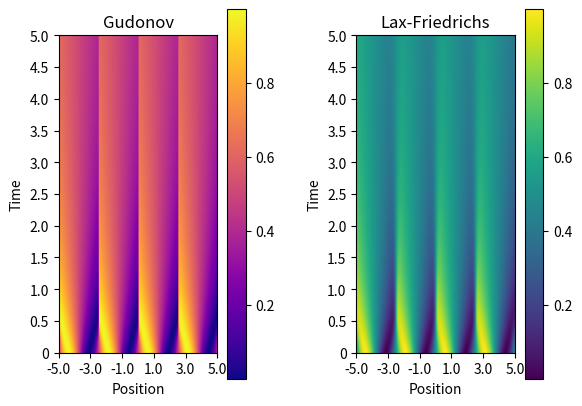

This chart was generated by the following Python code:
import numpy as np
import matplotlib.pyplot as plt
import matplotlib
import matplotlib as mpl
import math

dt = 0.005
dx = 0.02
T = 1000
X = 500
x_0 = -5.0

#Sets initial data
def InitialData():
  u_l = 0.7
  u_m = 0.7
  u_r = 0.5
  initial_values = []
  #for x in range(X):
    #if (x_0 + (dx * x)) <= -1.0 :
      #initial_values.append(u_l)
    #elif (x_0 + (dx * x)) <= 1.0 :
      #initial_values.append(u_m)
    #else :
      #initial_values.append(u_r)
  for x in range(X):
    initial_values.append(math.sin(8*x*math.pi/X)*0.5+0.5)
  return initial_values

#This evaluates the numeric flux as if the flux function is f(u)=u(1-u)
#Currently all except the final "else" statement will hold for concave functions
def NumericFlux(u_l,u_r):
  if (u_l < u_r) and (Flux(u_l) <= Flux(u_r)):
    return Flux(u_l)
  elif (u_l < u_r):
    return Flux(u_r)
  elif (FluxDerivative(u_l) >= 0):
    return Flux(u_l)
  elif (FluxDerivative(u_r) <= 0):
    return Flux(u_r)
  else:
    return Flux(0.5) #in this case, the value of the flux function at the critical point is returned
    
def LaxIncrementTimestep(current_data):
  new_data = []
  for x in range(X):
    if x == 0 :
      new_data.append(0.5*(current_data[x]+current_data[x+1])-0.5*(dt/dx)*(Flux(current_data[x+1])-Flux(current_data[x])))
    elif x == X-1:
      new_data.append(0.5*(current_data[x-1]+current_data[x])-0.5*(dt/dx)*(Flux(current_data[x])-Flux(current_data[x-1])))
    else :
      new_data.append(0.5*(current_data[x-1]+current_data[x+1])-0.5*(dt/dx)*(Flux(current_data[x+1])-Flux(current_data[x-1])))
  return new_data

def Flux(u):
  return u*(1.0-u)

def FluxDerivative(u):
  return 1.0-2.0*u
  
#Takes the input of current data and outputs resulting data of next timestep
def GudonovIncrementTimestep(current_data):
  new_data = []
  for x in range(X):
    #Special Cases for when x=0 and x=X
    if x == 0 :
      new_data.append(current_data[x] - (dt/dx)*(NumericFlux(current_data[x],current_data[x+1])-Flux(current_data[x])))
    elif x == X-1 :
      new_data.append(current_data[x] - (dt/dx)*(Flux(current_data[x])-NumericFlux(current_data[x-1],current_data[x])))
    else :
      new_data.append(current_data[x] - (dt/dx)*(NumericFlux(current_data[x],current_data[x+1])-NumericFlux(current_data[x-1],current_data[x])))
  return new_data

#Main
gudonov_final_data = []
gudonov_current_data = InitialData()
gudonov_final_data.append(gudonov_current_data.copy())
for t in range(T-1):
  gudonov_current_data = GudonovIncrementTimestep(gudonov_current_data)
  gudonov_final_data.append(gudonov_current_data.copy())
lax_final_data = []
lax_current_data = InitialData()
lax_final_data.append(lax_current_data.copy())
for t in range(T-1):
  lax_current_data = LaxIncrementTimestep(lax_current_data)
  lax_final_data.append(lax_current_data.copy())
fig, ax = plt.subplots(nrows=1,ncols=2)
ax[0].set_title('Gudonov')
heatmap0 = ax[0].imshow(gudonov_final_data,"plasma")
plt.colorbar(heatmap0)
ax[1].set_title('Lax-Friedrichs')
heatmap1 = ax[1].imshow(lax_final_data)
plt.colorbar(heatmap1)
ax[0].set_xlabel("Position")
ax[0].set_ylabel("Time")
ax[0].axis([0,X,0,T])
ax[0].set_xticks(np.arange(0,X+1,X/5),[x_0,x_0+X*dx/5,x_0+2*X*dx/5,x_0+3*X*dx/5,x_0+4*X*dx/5,x_0+X*dx])
ax[0].set_yticks(np.arange(0,T+1,T/10),[0,T*dt/10,T*dt/5,3*T*dt/10,2*T*dt/5,T*dt/2,3*T*dt/5,7*T*dt/10,4*T*dt/5,9*T*dt/10,T*dt])
ax[1].set_xlabel("Position")
ax[1].set_ylabel("Time")
ax[1].axis([0,X,0,T])
ax[1].set_xticks(np.arange(0,X+1,X/5),[x_0,x_0+X*dx/5,x_0+2*X*dx/5,x_0+3*X*dx/5,x_0+4*X*dx/5,x_0+X*dx])
ax[1].set_yticks(np.arange(0,T+1,T/10),[0,T*dt/10,T*dt/5,3*T*dt/10,2*T*dt/5,T*dt/2,3*T*dt/5,7*T*dt/10,4*T*dt/5,9*T*dt/10,T*dt])
plt.subplots_adjust(left=None, bottom=None, right=None, top=None, wspace=0.5, hspace=None)
plt.savefig("gudonov_plot.png")